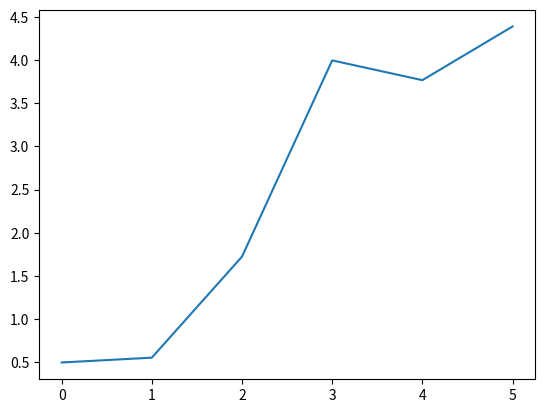

Here is the Python script that generated this plot:
# -*- coding: utf-8 -*-
"""
Created on Mon Dec 17 00:16:46 2018

[redacted]
""
# -*- coding: utf-8 -*-
"""

import numpy as np
import matplotlib.pyplot as plt

def process1(constant1,electron_t,constantup,constantdown,density_list,mass,gas_temperature):
    k=constant1*(np.exp(constantup/(electron_t+constantdown)))
    r=k
    for reactor in density_list:
        r=r*reactor
    energy_loss=(2*5.46*(10**-4)/40)*(3/2)
    energy_loss=energy_loss*(electron_t-gas_temperature*kb/e)
    return k,r,energy_loss
#inelastic and super_lastic process
def process2(constant1,electron_t,constantup,constantdown,density_list,energy):
    k=constant1*(electron_t**constantup)*np.exp(constantdown/electron_t)
    r=k
    for reactor in density_list:
        r=r*reactor
    return k,r,energy
#mixed state radiation trap S-1
def process3(constant,Ar,a_r,energy=0):
    return constant*(Ar_0/Ar),constant*(Ar_0/Ar)*a_r,energy
#recombination
def process4(constant,electron_t,constantup,density_list,energy=0):
    k=constant*(electron_t**constantup)
    r=k
    for reactor in density_list:
        r=r*reactor
    return k,r,energy
#penning ionization
def process5(constant,density_list,energy=0):
    k=constant
    r=k
    for reactor in density_list:
        r=r*reactor
    return k,r,energy
# wall reaction
def process6(diffusion_len,diffusion_coef,density_list,energy=0):
    k=diffusion_coef/(diffusion_len**2)
    r=k
    for reactor in density_list:
        r=r*reactor
    return k,r,energy

def electron_temperature_change(electron_density,power,volume,rate_list,energy_list):
    target=power/volume-sum((np.array(rate_list)*np.array(energy_list)))
   # print(sum((np.array(rate_list)*np.array(energy_list))))
    target=target/(1.5*electron_density*kb_ev)
    return target

#me=....
Ninitial=1.6*(10**15)
Ar_0=(10**14)*3
V=0.0015
T=300
Tion=300
ar1=10**9
kb_ev=1
volume=1.5*(10**(3))
Te=0.5
ne=10**9
unit=0.02

Mar=1.66*(10**-27)*40
me=9.1*(10**-31)

Ar_lj=3.542*(10**-8)

Ar=1.6*(10**15)*0.8
kb=1.38*(10**-23)
e=1.6*(10**-19)
a_r=0

Tev=0.0258

#2_pi_kb=8.66*(10**-23)
Arvalue=[Ar]
ar1value=[ar1]
a_rvalue=[a_r]
Telist=[Te]
nevalue=[10**9]

dtel=[]
total=[]
kk=[]

F=0*4.479*(10**(17))
P0=0.05
Tlist=[300]

for i in range(5):
    if i<100:
        power=(0.1+i*200/100)/(1.6*(10**-19))
        #print(power)
    else:
        power=200/(1.6*(10**-19))
#    
    
    Ntotal=Ar+a_r+ar1
    total.append(Ntotal)
    
    Dneo=2633
    Dion=659
    k1,r1,E1=process1((3.9*(10**-7)),Te,-4.6,0.5,[ne,Ar],Mar,T)
    k2,r2,E2=process2(2.5*(10**-9),Te,0.74,-11.6,[ne,Ar],11.6)
    k3,r3,E3=process2(2.3*(10**-8),Te,0.68,-16,[ne,Ar],16)
    k4,r4,E4=process2(4.3*(10**-10),Te,0.74,0,[ne,a_r],-11.6)
    k5,r5,E5=process2(6.8*(10**-9),Te,0.67,-4.4,[ne,a_r],4.4)
    k6,r6,E6=process3(10**5,Ar,a_r)
    k7,r7,E7=process4(4.3*(10**-13),Te,-0.63,[ne,ar1])
    k8,r8,E8=process4(1.95*(10**-27),Te,-4.5,[ne,ne,ar1])
    k9,r9,E9=process5(1.2*(10**-9),[a_r,a_r])
    k10,r10,E10=process6(4/2.405,(Dion)*(1+Te/Tev),[ar1])
    k11,r11,E11=process6(4/2.405,Dneo,[a_r])
    #o
    
    
    tdepend=(T/300)**0.5
    klist=np.array([k1,k2,k3,k4,k5,k6,k7,k8,k9*tdepend,k10,k11])
    rlist=np.array([r1,r2,r3,r4,r5,r6,r7,r8,r9,r10,r11])
    Elist=np.array([E1,E2,E3,E4,E5,E6,E7,E8,E9,E10,E11])


    Arlist=np.array([0,-1,-1,1,0,1,0,0,1,1,1])
    a_rlist=np.array([0,1,0,-1,-1,-1,1,1,-2,0,-1])
    ar1list=np.array([0,0,1,0,1,0,-1,-1,1,-1,0])

    nelist=ar1list
    
    #inflow and outflow
    Arin=F/volume
    Nneural=Ar+a_r
    
    Ntotal=Ar+a_r+ar1
    Arout=-(Ar/Nneural)*(1+(Ntotal-Ninitial)/Ninitial)*(F/volume)
    a_rout=-(a_r/Nneural)*(1+(Ntotal-Ninitial)/Ninitial)*(F/volume)
    Ar=Ar+(sum(rlist*Arlist)+Arin+Arout)*unit*(10**-5)
    a_r=a_r+(sum(rlist*a_rlist)+a_rout)*unit*(10**-5)
    ar1=ar1+sum(rlist*ar1list)*unit*(10**-5)
    #print(Te,power)
    #ne=ar1+o21-o1
    ne=ne+sum(rlist*nelist)*unit*(10**-5)
    if ne<10**6:
        ne=10**6
    nevalue.append(ne)
    Arvalue.append(Ar)
    a_rvalue.append(a_r)
    ar1value.append(ar1)
    dTe=electron_temperature_change(ne,power,volume,rlist,Elist)
#    if i>1170 :
#        dTe=0
    Te=dTe*unit*(10**-5)+Te
    Telist.append(Te)
    dtel.append(dTe)
    

plt.plot(Telist)
 
